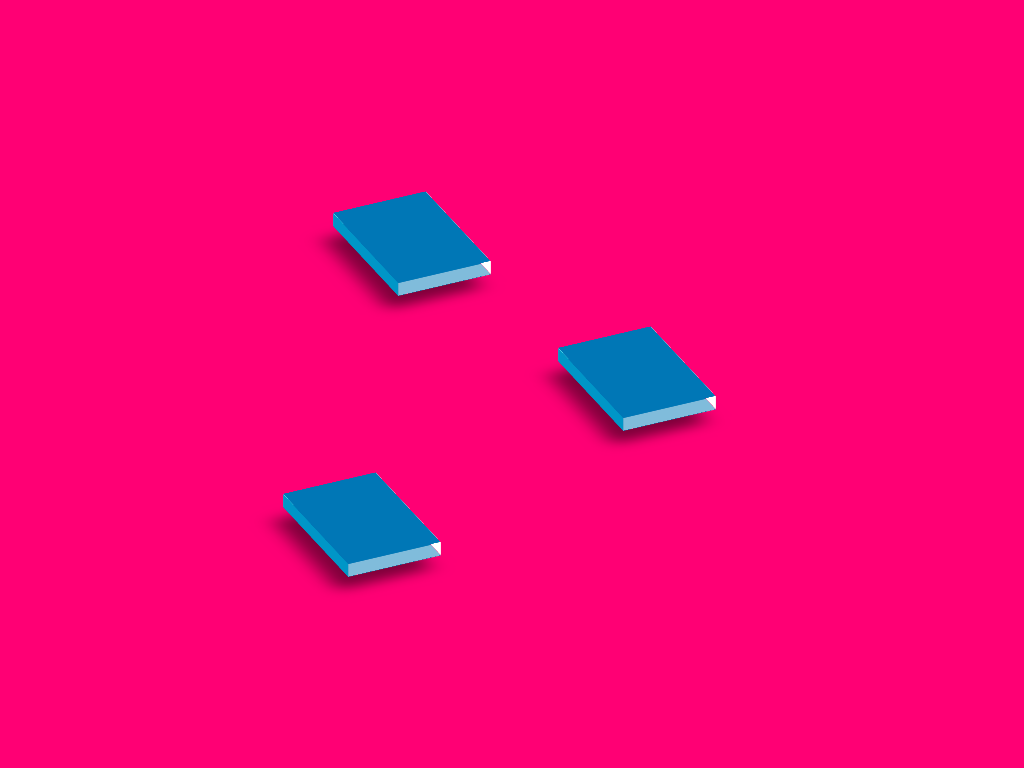

Here is a drawing made with CSS. Write the source that renders it.

<!-- file: index.html -->
<!DOCTYPE html>
<html lang="en">
  <head>
    <meta charset="UTF-8" />
    <meta http-equiv="X-UA-Compatible" content="IE=edge" />
    <meta name="viewport" content="width=device-width, initial-scale=1.0" />
    <title>Document</title>
    <link rel="stylesheet" href="./site.css" />
    <link rel="preconnect" href="https://fonts.googleapis.com" />
    <link rel="preconnect" href="https://fonts.gstatic.com" crossorigin />
    <link
      href="https://fonts.googleapis.com/css2?family=Roboto:wght@400;500;700&display=swap"
      rel="stylesheet"
    />
  </head>

  <body>
    <div class="cuboid" id="a1">
        <div class="cuboid__side"></div>
        <div class="cuboid__side"></div>
        <div class="cuboid__side"></div>
        <div class="cuboid__side"></div>
        <div class="cuboid__side"></div>
        <div class="cuboid__side"></div>
      </div>
      
      <div class="cuboid" id="a2">
        <div class="cuboid__side"></div>
        <div class="cuboid__side"></div>
        <div class="cuboid__side"></div>
        <div class="cuboid__side"></div>
        <div class="cuboid__side"></div>
        <div class="cuboid__side"></div>
      </div>
      
      <div class="cuboid" id="a3">
        <div class="cuboid__side"></div>
        <div class="cuboid__side"></div>
        <div class="cuboid__side"></div>
        <div class="cuboid__side"></div>
        <div class="cuboid__side"></div>
        <div class="cuboid__side"></div>
      </div>
  </body>
</html>

/* file: site.css */
html,
body {
  width: 100%;
  height: 100%;
  background: #ff0074;
  color: #fff;
  font-family: "Open Sans", sans-serif;
  font-size: 11px;
  align-items: center;
  justify-content: center;
  display: flex;
  flex-direction: column;
}

.cuboid {
  --width: 10vmax;
  --height: 1.5vmax;
  --depth: 15vmax;
  height: var(--height);
  width: var(--width);
  transform: rotateX(150deg) rotateY(-25deg);
  transform-style: preserve-3d;
  position: relative;
  margin-left: 50px;
}

.cuboid__side {
  background-color: hsla(0, 0%, 100%, 0.5);
  position: absolute;
}

.cuboid__side:after {
  content: "";
  background-color: black;
  display: block;
  border-radius: 25px;
  -webkit-transform: translateZ(100px) scale(-1);
  transform: translateZ(100px) scale(-1);
}

.cuboid__side:nth-of-type(1),
.cuboid__side:nth-of-type(2) {
  --coefficient: -0.5;
  height: var(--height);
  width: var(--width);
  transform: translate3d(0, 0, calc(var(--depth) * var(--coefficient)));
}

.cuboid__side:nth-of-type(2) {
  --coefficient: 0.5;
  background: #48cae4;
}

.cuboid .cuboid__side:nth-of-type(3),
.cuboid__side:nth-of-type(4) {
  --rotation: 90deg;
  height: var(--height);
  width: var(--depth);
  left: 50%;
  top: 50%;
  transform: translatex(-50%) translatey(-50%) rotateY(var(--rotation))
    translate3d(0, 0, calc(var(--width) * -0.5));
  background-color: #0096c7;
}

.cuboid__side:nth-of-type(4) {
  --rotation: -90deg;
  background-color: white;
}

.cuboid__side:nth-of-type(5),
.cuboid__side:nth-of-type(6) {
  --coefficient: -0.5;
  --rotation: -90deg;
  height: var(--depth);
  width: var(--width);
  left: 50%;
  top: 50%;
  transform: translate(-50%, -50%) rotateX(var(--rotation))
    translate3d(0, 0, calc(var(--height) * -0.5));
}

.cuboid__side:nth-of-type(5) {
  background-color: #0077b6 !important;
  background-color: #0077b6;
  box-shadow: -2vmax 2vmax 20px rgba(0, 0, 0, 0.5);
}

.cuboid__side:nth-of-type(6) {
  rotation: 90deg;

  background-color: #0077b6;
  transform: translate(-50%, -50%) rotateX(var(--rotation))
    translate3d(0, 0, calc(var(--height) * 0.5));
}

.bck__img {
  /*   background: url("https://cdn.jsdelivr.net/gh/devicons/devicon/icons/gitlab/gitlab-original.svg"); */
  z-index: 100;
  width: 90%;
  height: 80%;
  background-size: fill;
  background-repeat: no-repeat;
  background-position: center;
}

#a1 {
  margin-left: -200px;
}

#a2 {
  margin-left: 250px;
  margin-bottom: 30px;
  margin-top: 120px;
}

#a3 {
  margin-top: 100px;
  margin-left: -300px;
}
